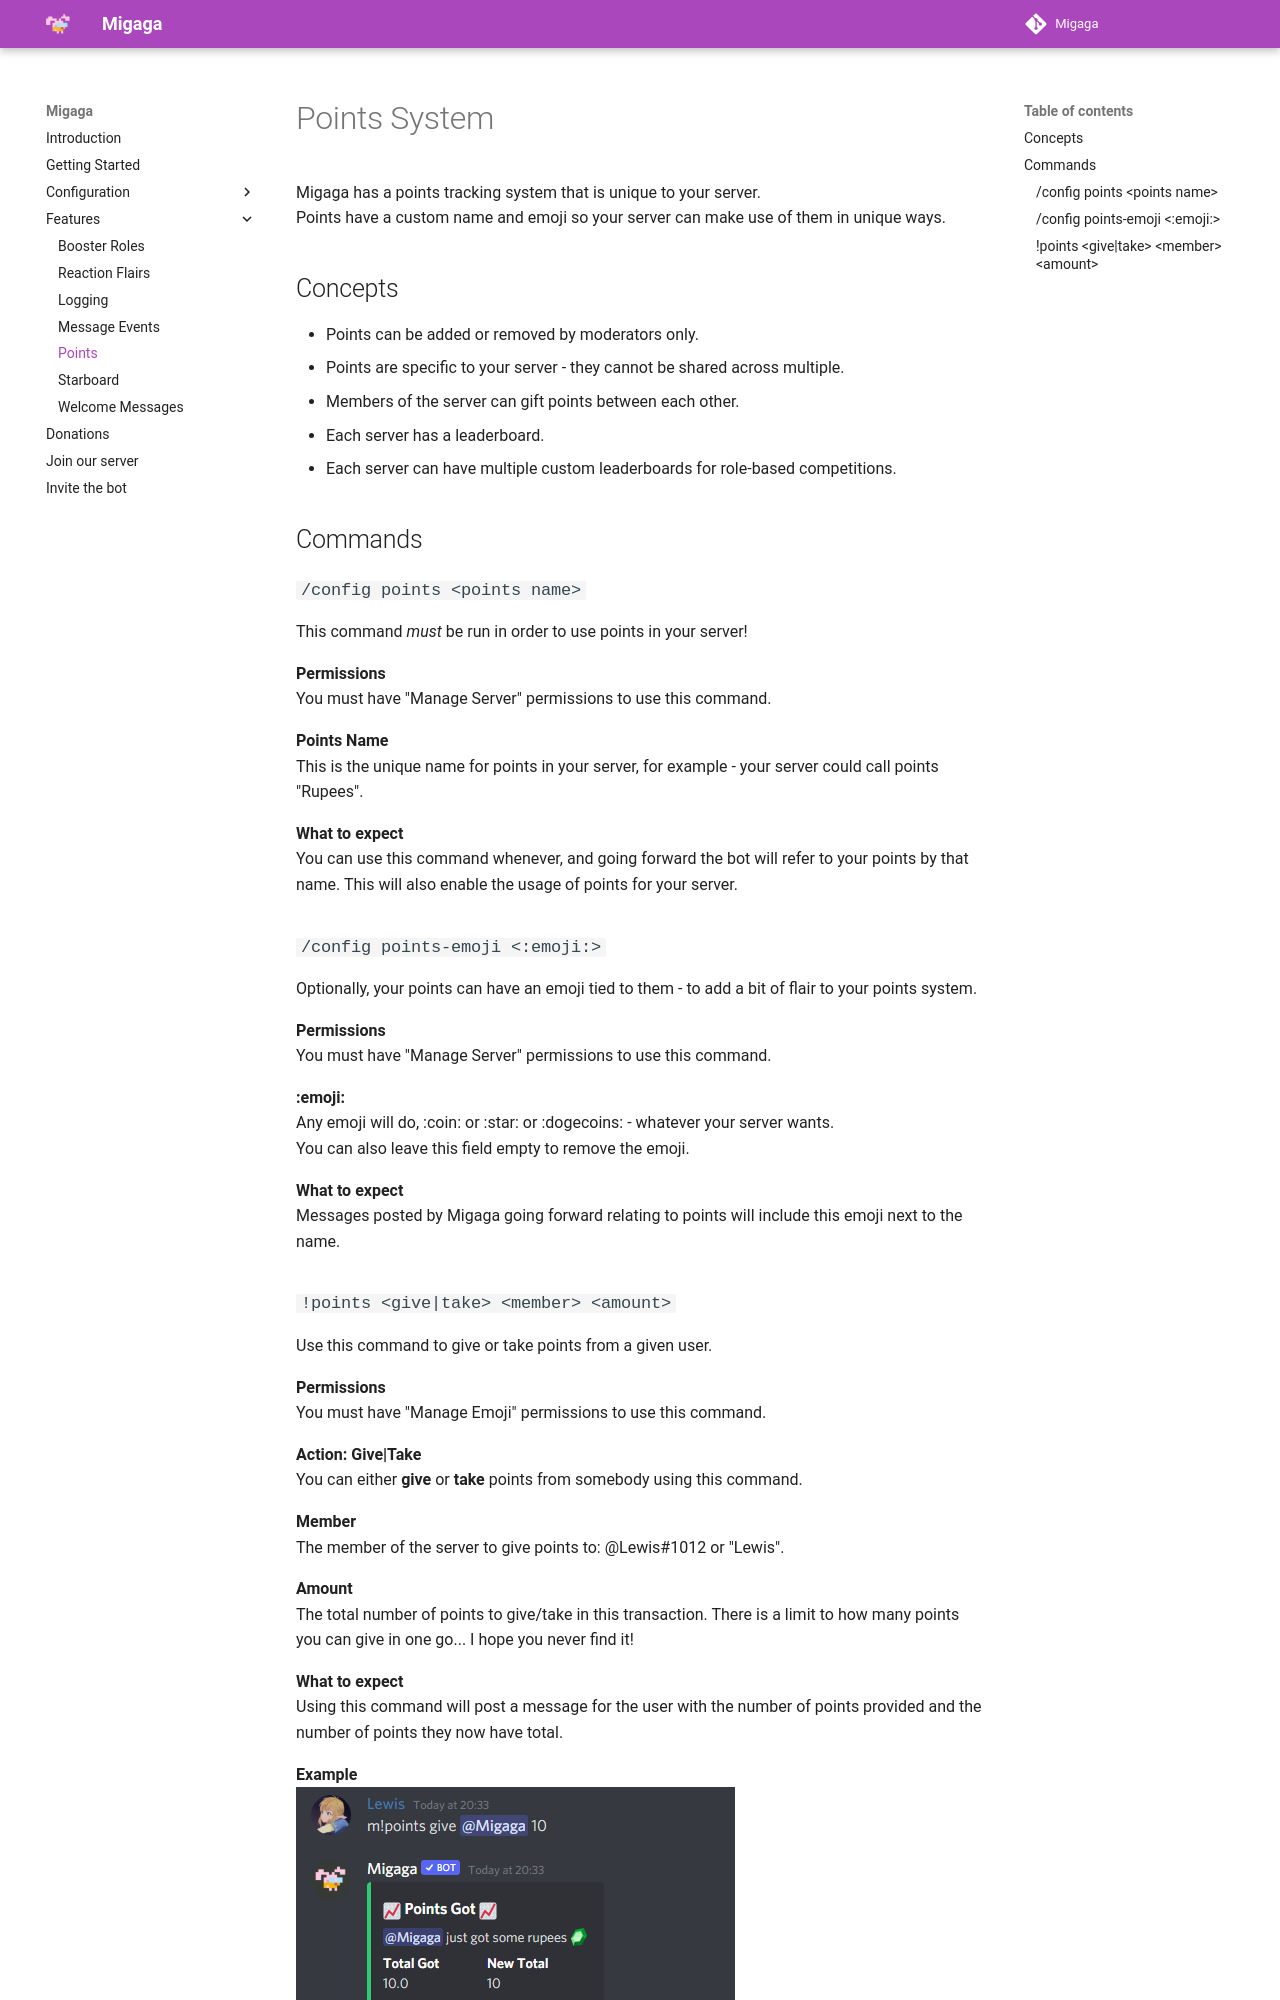

repository: LewisHobden/migaga-docs · page: features/points/index.html · generator: mkdocs

# Points System
Migaga has a points tracking system that is unique to your server.  
Points have a custom name and emoji so your server can make use of them in unique ways. 

## Concepts
- Points can be added or removed by moderators only. 
- Points are specific to your server - they cannot be shared across multiple. 
- Members of the server can gift points between each other. 
- Each server has a leaderboard. 
- Each server can have multiple custom leaderboards for role-based competitions. 

## Commands
### `/config points <points name>`
This command _must_ be run in order to use points in your server!

**Permissions**  
You must have "Manage Server" permissions to use this command.

**Points Name**  
This is the unique name for points in your server, for example - your server could call points "Rupees".

**What to expect**  
You can use this command whenever, and going forward the bot will refer to your points by that name. 
This will also enable the usage of points for your server.

### `/config points-emoji <:emoji:>`
Optionally, your points can have an emoji tied to them - to add a bit of flair to your points system.

**Permissions**  
You must have "Manage Server" permissions to use this command.

**:emoji:**  
Any emoji will do, :coin: or :star: or :dogecoins: - whatever your server wants.  
You can also leave this field empty to remove the emoji.

**What to expect**  
Messages posted by Migaga going forward relating to points will include this emoji next to the name.
